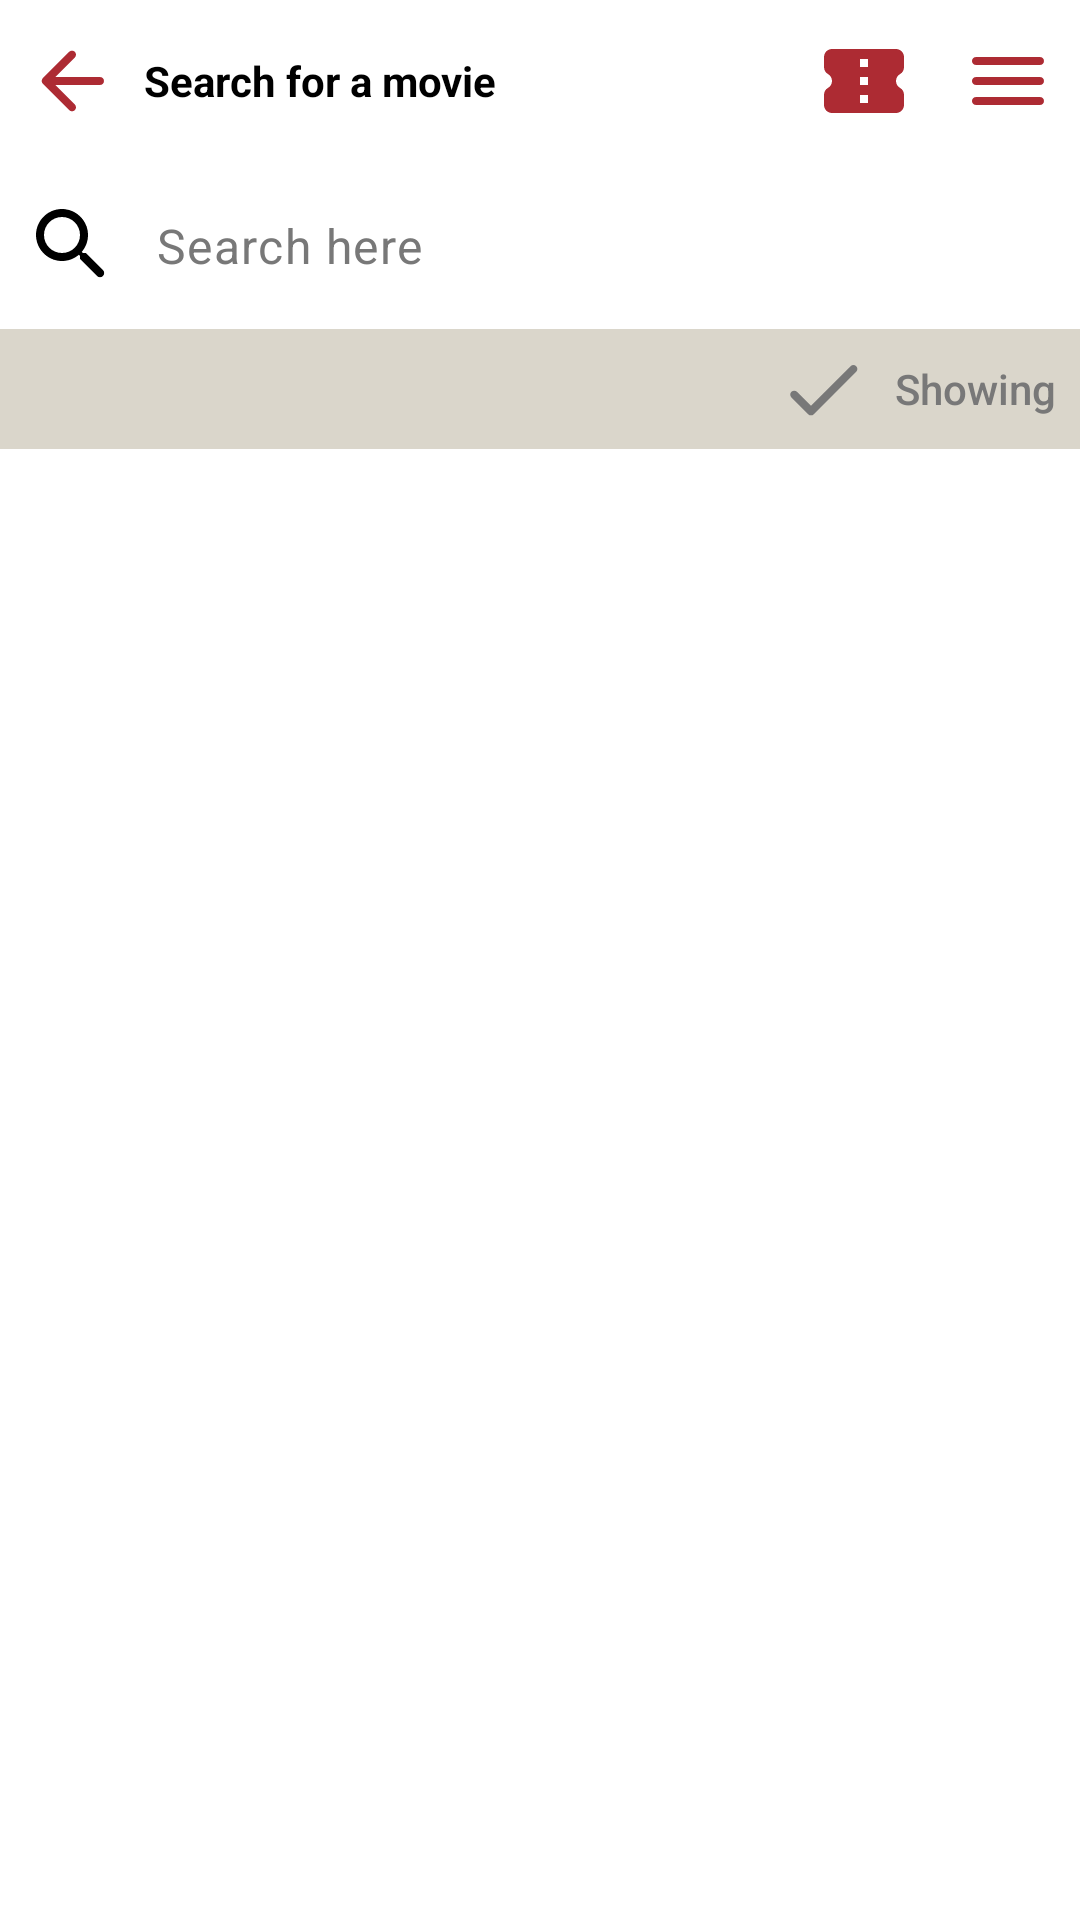

Produce the Android XML layout that renders to this screen, including the resource entries it uses.
<!-- AndroidManifest.xml: application theme Theme.RepCGV -->
<!-- res/layout/fragment_movie_search.xml -->
<?xml version="1.0" encoding="utf-8"?>
<FrameLayout xmlns:android="http://schemas.android.com/apk/res/android"
    xmlns:app="http://schemas.android.com/apk/res-auto"
    xmlns:tools="http://schemas.android.com/tools"
    android:layout_width="match_parent"
    android:layout_height="match_parent"
    android:background="@color/white"
    tools:context=".fragments.MovieSearchFragment">

    <androidx.constraintlayout.widget.ConstraintLayout
        android:layout_width="match_parent"
        android:layout_height="match_parent">

        <androidx.constraintlayout.widget.ConstraintLayout
            android:id="@+id/navbar"
            android:layout_width="match_parent"
            android:layout_height="54dp"
            android:background="@color/white"
            app:layout_constraintEnd_toEndOf="parent"
            app:layout_constraintHorizontal_bias="0.5"
            app:layout_constraintStart_toStartOf="parent"
            app:layout_constraintTop_toTopOf="parent">

            <ImageButton
                android:id="@+id/backBtn"
                android:layout_width="48dp"
                android:layout_height="48dp"
                android:background="@null"
                android:src="@drawable/back_arrow"
                app:layout_constraintBottom_toBottomOf="parent"
                app:layout_constraintStart_toStartOf="parent"
                app:layout_constraintTop_toTopOf="parent"
                app:tint="@color/red" />

            <TextView
                android:layout_width="0dp"
                android:layout_height="0dp"
                android:gravity="start|fill_vertical"
                android:text="Search for a movie"
                android:textColor="@color/black"
                android:textStyle="bold"
                app:layout_constraintBottom_toBottomOf="parent"
                app:layout_constraintEnd_toStartOf="@id/ticketBtn"
                app:layout_constraintStart_toEndOf="@id/backBtn"
                app:layout_constraintTop_toTopOf="parent" />

            <ImageButton
                android:id="@+id/ticketBtn"
                android:layout_width="48dp"
                android:layout_height="48dp"
                android:background="@null"
                android:src="@drawable/ticket"
                app:tint="@color/red"
                app:layout_constraintEnd_toStartOf="@+id/menuBtn"
                app:layout_constraintBottom_toBottomOf="parent"
                app:layout_constraintTop_toTopOf="parent"/>

            <ImageButton
                android:id="@+id/menuBtn"
                android:layout_width="48dp"
                android:layout_height="48dp"
                android:background="@null"
                android:src="@drawable/menu"
                app:layout_constraintBottom_toBottomOf="parent"
                app:layout_constraintEnd_toEndOf="parent"
                app:layout_constraintTop_toTopOf="parent"
                app:tint="@color/red" />

        </androidx.constraintlayout.widget.ConstraintLayout>

        <androidx.constraintlayout.widget.ConstraintLayout
            android:id="@+id/searchBar"
            android:layout_width="match_parent"
            android:layout_height="wrap_content"
            app:layout_constraintStart_toStartOf="parent"
            app:layout_constraintEnd_toEndOf="parent"
            app:layout_constraintTop_toBottomOf="@id/navbar">

            <com.google.android.material.textfield.TextInputLayout
                android:id="@+id/inputLayoutSearchQuery"
                android:layout_width="0dp"
                android:layout_height="wrap_content"
                android:theme="@style/ThemeOverlay.AppTheme.TextInputEditText.Filled"
                app:boxBackgroundColor="@color/white"
                app:boxBackgroundMode="none"
                app:cursorColor="@color/black"
                app:endIconMode="clear_text"
                app:endIconTint="@color/greytext"
                app:hintEnabled="false"
                app:layout_constraintEnd_toEndOf="parent"
                app:layout_constraintStart_toStartOf="parent"
                app:layout_constraintTop_toTopOf="parent"
                app:startIconDrawable="@drawable/search"
                app:startIconTint="@color/black">

                <com.google.android.material.textfield.TextInputEditText
                    android:id="@+id/editTextSearchQuery"
                    android:layout_width="match_parent"
                    android:layout_height="wrap_content"
                    android:hint="Search here"
                    android:imeOptions="actionSearch"
                    android:inputType="text|textFilter"
                    android:singleLine="true"
                    android:textColor="@color/black"
                    android:textColorHint="@color/greytext" />
            </com.google.android.material.textfield.TextInputLayout>

            <View
                android:layout_width="0dp"
                android:layout_height="0dp"
                android:background="@color/divider"
                app:layout_constraintEnd_toEndOf="parent"
                app:layout_constraintStart_toStartOf="parent"
                app:layout_constraintTop_toTopOf="@id/toggleButtonFilter"
                app:layout_constraintBottom_toBottomOf="@id/toggleButtonFilter"/>

            <ToggleButton
                android:id="@+id/toggleButtonFilter"
                android:layout_width="wrap_content"
                android:layout_height="wrap_content"
                android:background="@null"
                android:checked="false"
                android:drawableStart="@drawable/check"
                android:drawablePadding="8dp"
                android:drawableTint="@color/togglebutton_color"
                android:minHeight="0dp"
                android:paddingStart="8dp"
                android:paddingTop="4dp"
                android:paddingEnd="8dp"
                android:paddingBottom="4dp"
                android:text="ToggleButton"
                android:textAllCaps="false"
                android:textColor="@color/togglebutton_color"
                android:textOff="Showing"
                android:textOn="Showing"
                app:layout_constraintEnd_toEndOf="parent"
                app:layout_constraintTop_toBottomOf="@+id/inputLayoutSearchQuery" />

        </androidx.constraintlayout.widget.ConstraintLayout>

        <androidx.recyclerview.widget.RecyclerView
            android:id="@+id/recyclerViewMovieList"
            android:layout_width="0dp"
            android:layout_height="0dp"
            app:layout_constraintStart_toStartOf="parent"
            app:layout_constraintEnd_toEndOf="parent"
            app:layout_constraintTop_toBottomOf="@id/searchBar"
            app:layout_constraintBottom_toBottomOf="parent"/>

    </androidx.constraintlayout.widget.ConstraintLayout>

</FrameLayout>
<!-- resources referenced by this layout -->
<resources>
  <color name="black">#FF000000</color>
  <color name="divider">#DAD6CB</color>
  <color name="greytext">#787878</color>
  <color name="red">#AD2B33</color>
  <color name="white">#FFFFFFFF</color>
  <!-- drawable back_arrow (drawable) -->
  <vector xmlns:android="http://schemas.android.com/apk/res/android"
      android:width="32dp"
      android:height="32dp"
      android:viewportWidth="24"
      android:viewportHeight="24"
      android:autoMirrored="true">
    <path
        android:fillColor="@android:color/white"
        android:pathData="M19,11H7.83l4.88,-4.88c0.39,-0.39 0.39,-1.03 0,-1.42 -0.39,-0.39 -1.02,-0.39 -1.41,0l-6.59,6.59c-0.39,0.39 -0.39,1.02 0,1.41l6.59,6.59c0.39,0.39 1.02,0.39 1.41,0 0.39,-0.39 0.39,-1.02 0,-1.41L7.83,13H19c0.55,0 1,-0.45 1,-1s-0.45,-1 -1,-1z"/>
  </vector>
  <!-- drawable check (drawable) -->
  <vector xmlns:android="http://schemas.android.com/apk/res/android"
      android:width="32dp"
      android:height="32dp"
      android:viewportWidth="24"
      android:viewportHeight="24">
    <path
        android:fillColor="@android:color/white"
        android:pathData="M9,16.2l-3.5,-3.5c-0.39,-0.39 -1.01,-0.39 -1.4,0 -0.39,0.39 -0.39,1.01 0,1.4l4.19,4.19c0.39,0.39 1.02,0.39 1.41,0L20.3,7.7c0.39,-0.39 0.39,-1.01 0,-1.4 -0.39,-0.39 -1.01,-0.39 -1.4,0L9,16.2z"/>
  </vector>
  <!-- drawable menu (drawable) -->
  <vector xmlns:android="http://schemas.android.com/apk/res/android"
      android:width="32dp"
      android:height="32dp"
      android:viewportWidth="24"
      android:viewportHeight="24">
    <path
        android:fillColor="@android:color/white"
        android:pathData="M4,18h16c0.55,0 1,-0.45 1,-1s-0.45,-1 -1,-1L4,16c-0.55,0 -1,0.45 -1,1s0.45,1 1,1zM4,13h16c0.55,0 1,-0.45 1,-1s-0.45,-1 -1,-1L4,11c-0.55,0 -1,0.45 -1,1s0.45,1 1,1zM3,7c0,0.55 0.45,1 1,1h16c0.55,0 1,-0.45 1,-1s-0.45,-1 -1,-1L4,6c-0.55,0 -1,0.45 -1,1z"/>
  </vector>
  <!-- drawable search (drawable) -->
  <vector xmlns:android="http://schemas.android.com/apk/res/android"
      android:width="32dp"
      android:height="32dp"
      android:viewportWidth="24"
      android:viewportHeight="24">
    <path
        android:fillColor="@android:color/white"
        android:pathData="M15.5,14h-0.79l-0.28,-0.27c1.2,-1.4 1.82,-3.31 1.48,-5.34 -0.47,-2.78 -2.79,-5 -5.59,-5.34 -4.23,-0.52 -7.79,3.04 -7.27,7.27 0.34,2.8 2.56,5.12 5.34,5.59 2.03,0.34 3.94,-0.28 5.34,-1.48l0.27,0.28v0.79l4.25,4.25c0.41,0.41 1.08,0.41 1.49,0 0.41,-0.41 0.41,-1.08 0,-1.49L15.5,14zM9.5,14C7.01,14 5,11.99 5,9.5S7.01,5 9.5,5 14,7.01 14,9.5 11.99,14 9.5,14z"/>
  </vector>
  <!-- drawable ticket (drawable) -->
  <vector xmlns:android="http://schemas.android.com/apk/res/android"
      android:width="32dp"
      android:height="32dp"
      android:viewportWidth="24"
      android:viewportHeight="24">
    <path
        android:fillColor="@android:color/white"
        android:pathData="M22,8.54L22,6c0,-1.1 -0.9,-2 -2,-2L4,4c-1.1,0 -1.99,0.89 -1.99,2v2.54c0,0.69 0.33,1.37 0.94,1.69C3.58,10.58 4,11.24 4,12s-0.43,1.43 -1.06,1.76c-0.6,0.33 -0.94,1.01 -0.94,1.7L2,18c0,1.1 0.9,2 2,2h16c1.1,0 2,-0.9 2,-2v-2.54c0,-0.69 -0.34,-1.37 -0.94,-1.7 -0.63,-0.34 -1.06,-1 -1.06,-1.76s0.43,-1.42 1.06,-1.76c0.6,-0.33 0.94,-1.01 0.94,-1.7zM13,17.5h-2v-2h2v2zM13,13h-2v-2h2v2zM13,8.5h-2v-2h2v2z"/>
  </vector>
  <style name="ThemeOverlay.AppTheme.TextInputEditText.Filled" parent="">
          <item name="colorControlActivated">@color/black</item>
      </style>
  <style name="Theme.RepCGV" parent="Base.Theme.RepCGV" />
  <style name="Base.Theme.RepCGV" parent="Theme.Material3.DayNight.NoActionBar">
          
          
          <item name="android:statusBarColor">@color/black</item>
      </style>
</resources>
